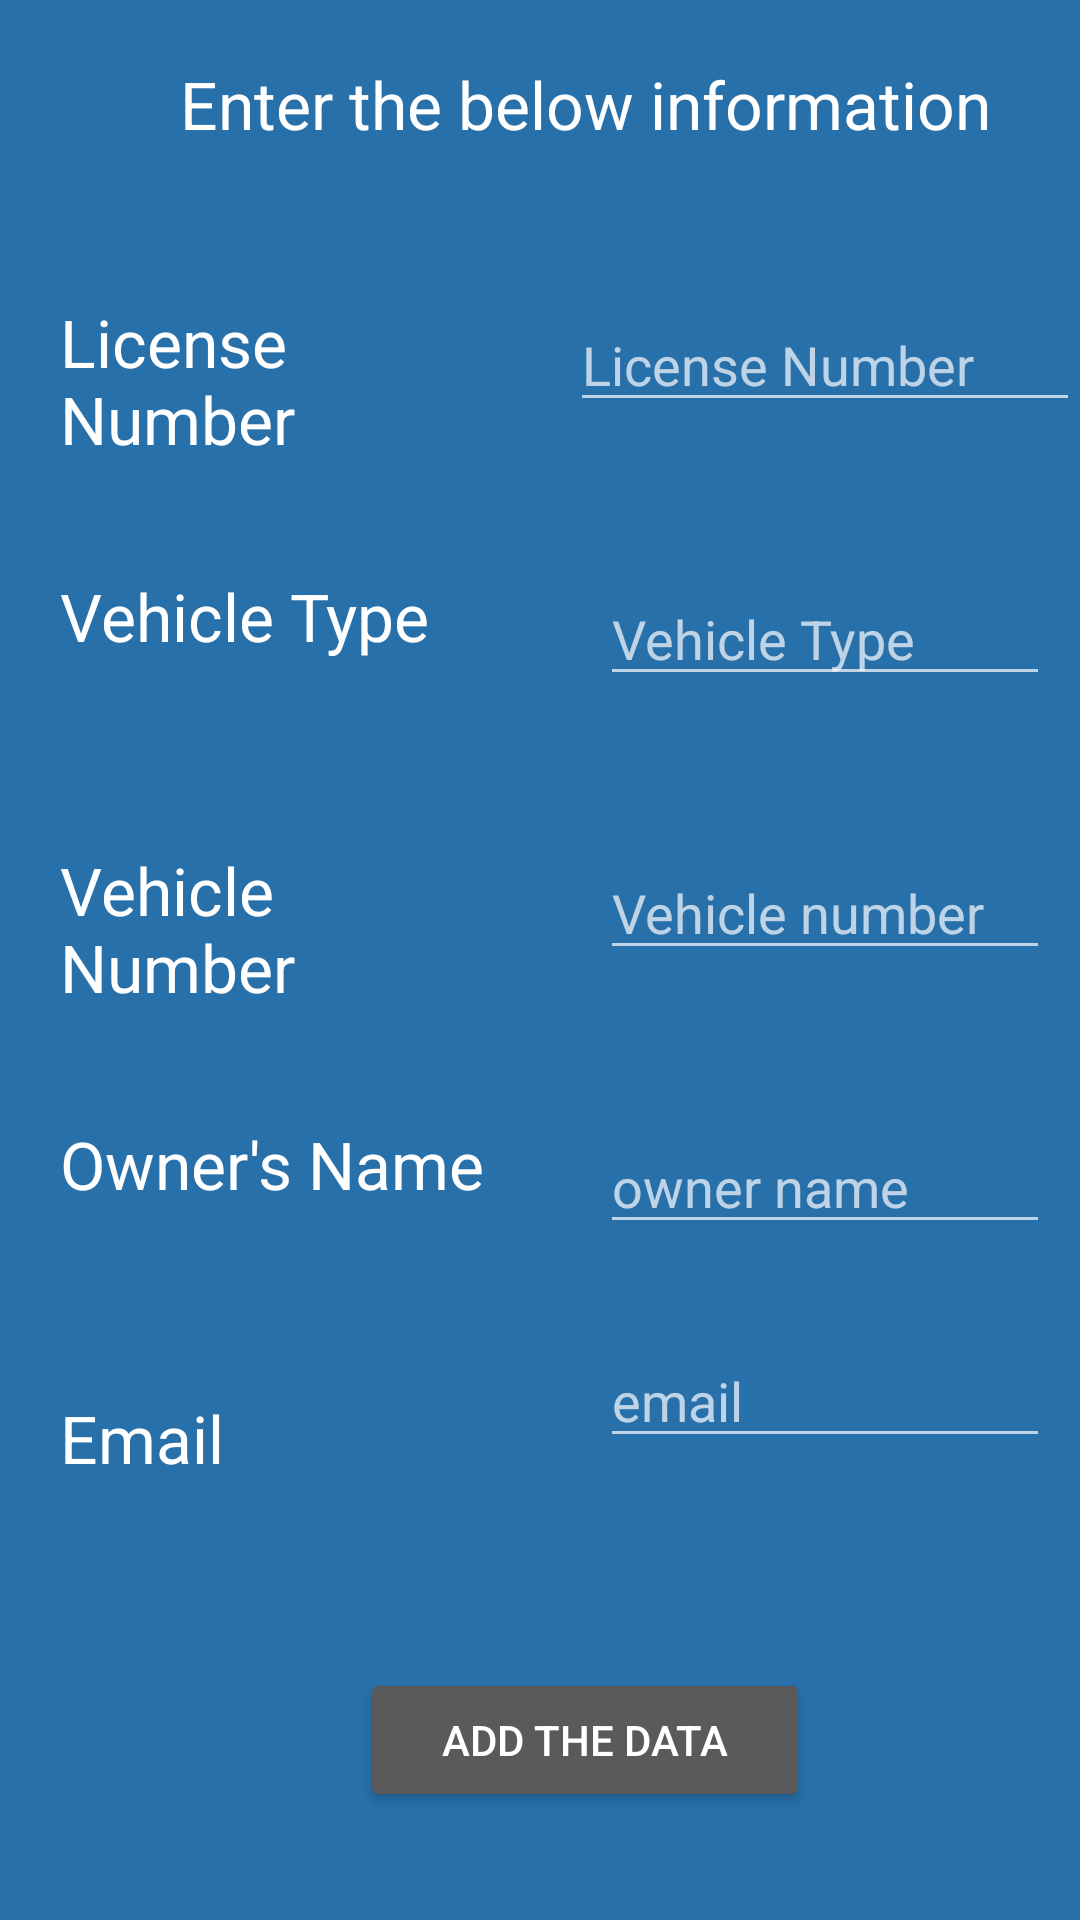

The Android layout XML behind this screen, and the referenced resources:
<!-- AndroidManifest.xml: application theme MyTheme -->
<!-- res/layout/activity_registration1.xml -->
<?xml version="1.0" encoding="utf-8"?>
<RelativeLayout xmlns:android="http://schemas.android.com/apk/res/android"
    xmlns:app="http://schemas.android.com/apk/res-auto"
    xmlns:tools="http://schemas.android.com/tools"
    android:layout_width="match_parent"
    android:layout_height="match_parent"
    tools:context=".registration1">


    <TextView
        android:id="@+id/t1"
        android:layout_width="wrap_content"
        android:layout_height="wrap_content"
        android:layout_marginLeft="60dp"
        android:layout_marginTop="20dp"
        android:text="Enter the below information"
        android:textAppearance="@style/TextAppearance.AppCompat.Large"></TextView>

    <TextView
        android:id="@+id/th1"
        android:layout_width="150dp"
        android:layout_height="wrap_content"
        android:layout_marginLeft="20dp"
        android:layout_marginTop="50dp"
        android:layout_below="@id/t1"
        android:text="License Number"
        android:textAppearance="@style/TextAppearance.AppCompat.Large"></TextView>



    <EditText
        android:id="@+id/e1"
        android:layout_toRightOf="@+id/th1"
        android:layout_width="wrap_content"
        android:layout_height="wrap_content"
        android:ems="10"
        android:layout_marginLeft="20dp"
        android:hint="License Number"
        android:inputType="textPersonName"
        android:layout_marginTop="50dp"
        android:layout_below="@id/t1"
        />
    <TextView
        android:id="@+id/th2"
        android:layout_width="150dp"
        android:layout_height="wrap_content"
        android:layout_marginLeft="20dp"
        android:layout_marginTop="50dp"
        android:layout_below="@id/e1"
        android:text="Vehicle Type"
        android:textAppearance="@style/TextAppearance.AppCompat.Large"></TextView>


    <EditText
        android:id="@+id/e2"
        android:layout_width="150dp"
        android:layout_height="wrap_content"
        android:layout_marginLeft="30dp"
        android:layout_toRightOf="@id/th2"
        android:ems="10"
        android:hint="Vehicle Type"
        android:inputType="textPersonName"
        android:layout_marginTop="50dp"
        android:layout_below="@id/e1"/>

    <TextView
        android:id="@+id/th3"
        android:layout_width="150dp"
        android:layout_height="wrap_content"
        android:layout_marginLeft="20dp"
        android:layout_marginTop="50dp"
        android:layout_below="@id/e2"
        android:text="Vehicle Number"
        android:textAppearance="@style/TextAppearance.AppCompat.Large"></TextView>



    <EditText
        android:id="@+id/e3"
        android:layout_width="150dp"
        android:layout_height="wrap_content"
        android:ems="10"
        android:layout_toRightOf="@id/th3"
        android:layout_marginLeft="30dp"
        android:hint="Vehicle number"
        android:inputType="textPersonName"
        android:layout_below="@id/e2"
        android:layout_marginTop="50dp"
         />

    <TextView
        android:id="@+id/th4"
        android:layout_width="150dp"
        android:layout_height="wrap_content"
        android:layout_marginLeft="20dp"
        android:layout_marginTop="50dp"
        android:layout_below="@id/e3"
        android:text="Owner's Name"
        android:textAppearance="@style/TextAppearance.AppCompat.Large"></TextView>
    <EditText
        android:id="@+id/e4"
        android:layout_width="150dp"
        android:layout_height="wrap_content"
        android:ems="10"
        android:layout_toRightOf="@id/th4"
        android:layout_marginLeft="30dp"
        android:hint="owner name"
        android:inputType="textPersonName"
        android:layout_below="@id/e3"
        android:layout_marginTop="50dp"
        />
    <TextView
        android:id="@+id/th5"
        android:layout_width="150dp"
        android:layout_height="wrap_content"
        android:layout_marginLeft="20dp"
        android:layout_marginTop="50dp"
        android:layout_below="@id/e4"
        android:text="Email"
        android:textAppearance="@style/TextAppearance.AppCompat.Large"></TextView>
    <EditText
        android:id="@+id/e5"
        android:layout_width="150dp"
        android:layout_height="wrap_content"
        android:ems="10"
        android:hint="email"
        android:layout_toRightOf="@id/th5"
        android:layout_marginLeft="30dp"
        android:inputType="textPersonName"
        android:layout_below="@id/e4"
        android:layout_marginTop="30dp"
        />
    <Button
        android:layout_marginTop="70dp"
        android:layout_marginLeft="120dp"
        android:layout_width="150dp"
        android:layout_height="wrap_content"
        android:layout_below="@id/e5"
        android:id="@+id/b"
        android:text="Add the data"

       >

    </Button>




</RelativeLayout>
<!-- resources referenced by this layout -->
<resources>
  <style name="MyTheme" parent="Theme.AppCompat.NoActionBar">
          <item name="android:background">#2770AA</item>
  
      </style>
</resources>
